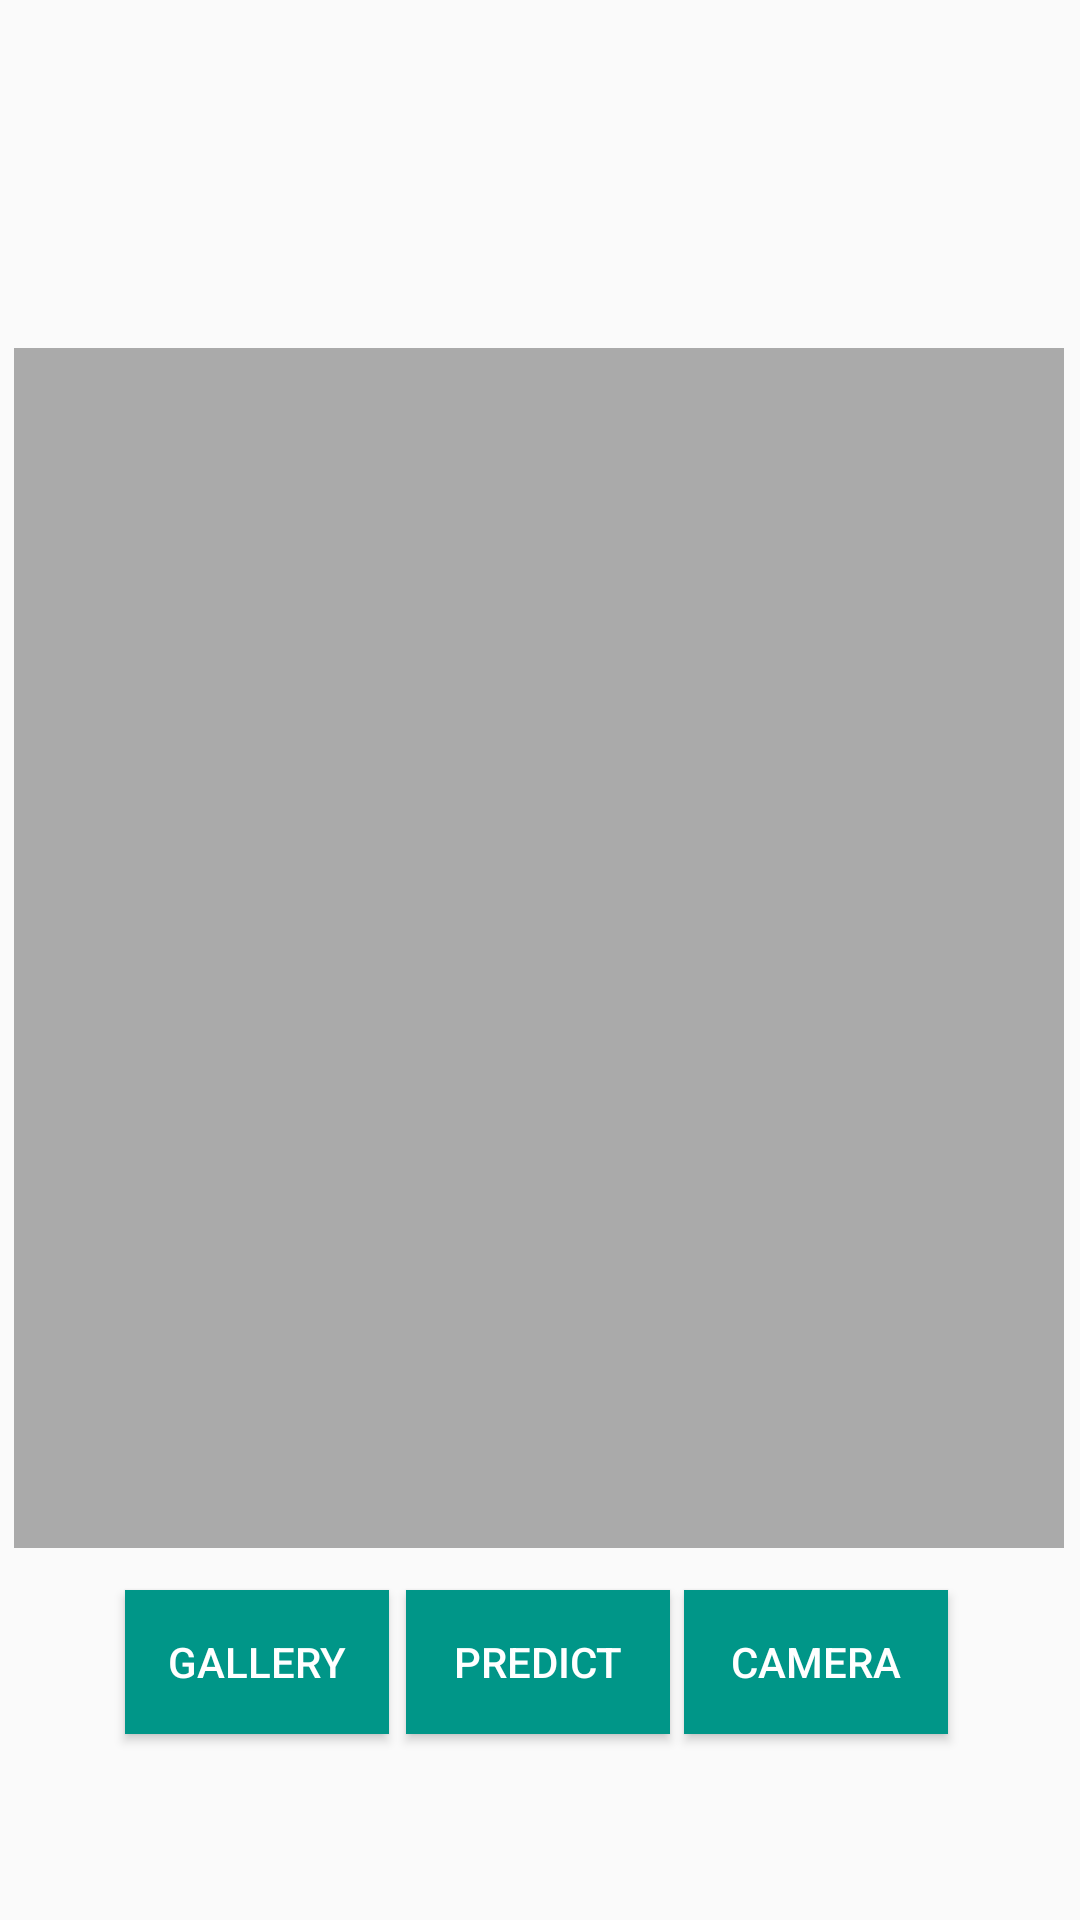

Produce the Android XML layout that renders to this screen, including the resource entries it uses.
<!-- AndroidManifest.xml: application theme Theme.IotAgro -->
<!-- res/layout/activity_disease_plant.xml -->
<?xml version="1.0" encoding="utf-8"?>
<androidx.constraintlayout.widget.ConstraintLayout xmlns:android="http://schemas.android.com/apk/res/android"
    xmlns:app="http://schemas.android.com/apk/res-auto"
    xmlns:tools="http://schemas.android.com/tools"
    android:layout_width="match_parent"
    android:layout_height="match_parent"
    tools:context=".diseasePlant">


    <Button
        android:id="@+id/mCameraButton"
        android:layout_width="wrap_content"
        android:layout_height="wrap_content"
        android:layout_marginTop="14dp"
        android:layout_marginRight="32dp"
        android:layout_marginBottom="24dp"
        android:background="#009688"
        android:text="Camera"
        android:textColor="@color/white"
        app:layout_constraintEnd_toEndOf="parent"
        app:layout_constraintHorizontal_bias="0.95"
        app:layout_constraintStart_toStartOf="parent"
        app:layout_constraintTop_toBottomOf="@+id/mPhotoImageView" />

    <Button
        android:id="@+id/mGalleryButton"
        android:layout_width="wrap_content"
        android:layout_height="wrap_content"
        android:layout_marginStart="40dp"
        android:layout_marginTop="14dp"
        android:layout_marginBottom="24dp"
        android:background="#009688"
        android:text="Gallery"
        android:textColor="@color/white"
        app:layout_constraintEnd_toStartOf="@+id/mDetectButton"
        app:layout_constraintHorizontal_bias="0.242"
        app:layout_constraintStart_toStartOf="parent"
        app:layout_constraintTop_toBottomOf="@+id/mPhotoImageView"
        tools:ignore="MissingConstraints" />

    <ImageView
        android:id="@+id/mPhotoImageView"
        android:layout_width="350dp"
        android:layout_height="400dp"
        android:layout_marginTop="116dp"
        app:layout_constraintEnd_toEndOf="parent"
        app:layout_constraintHorizontal_bias="0.475"
        app:layout_constraintStart_toStartOf="parent"
        app:layout_constraintTop_toTopOf="parent"
        app:layout_constraintVertical_chainStyle="packed"
        app:srcCompat="@android:color/darker_gray" />

    <Button
        android:id="@+id/mDetectButton"
        android:layout_width="wrap_content"
        android:layout_height="wrap_content"
        android:layout_marginTop="14dp"
        android:layout_marginBottom="24dp"
        android:background="#009688"
        android:text="Predict"
        android:textColor="@color/white"
        app:layout_constraintEnd_toEndOf="parent"
        app:layout_constraintHorizontal_bias="0.498"
        app:layout_constraintStart_toStartOf="parent"
        app:layout_constraintTop_toBottomOf="@+id/mPhotoImageView"
        app:layout_constraintVertical_bias="0.933" />

    <TextView
        android:id="@+id/mResultTextView"
        android:layout_width="0dp"
        android:layout_height="75dp"
        android:layout_marginStart="32dp"
        android:layout_marginEnd="32dp"
        android:layout_marginBottom="492dp"
        android:text=""
        android:textAlignment="center"
        android:textStyle="bold"
        app:layout_constraintBottom_toBottomOf="parent"
        app:layout_constraintEnd_toEndOf="parent"
        app:layout_constraintHorizontal_bias="0.0"
        app:layout_constraintStart_toStartOf="parent" />

</androidx.constraintlayout.widget.ConstraintLayout>
<!-- resources referenced by this layout -->
<resources>
  <color name="white">#FFFFFFFF</color>
  <style name="Theme.IotAgro" parent="Theme.AppCompat.Light.DarkActionBar">
          
          <item name="colorPrimary">@color/teal_200</item>
          <item name="colorPrimaryVariant">@color/teal_700</item>
          <item name="colorAccent">@color/teal_200</item>
      </style>
  <color name="teal_200">#0C9E8F</color>
  <color name="teal_700">#F7067776</color>
</resources>
